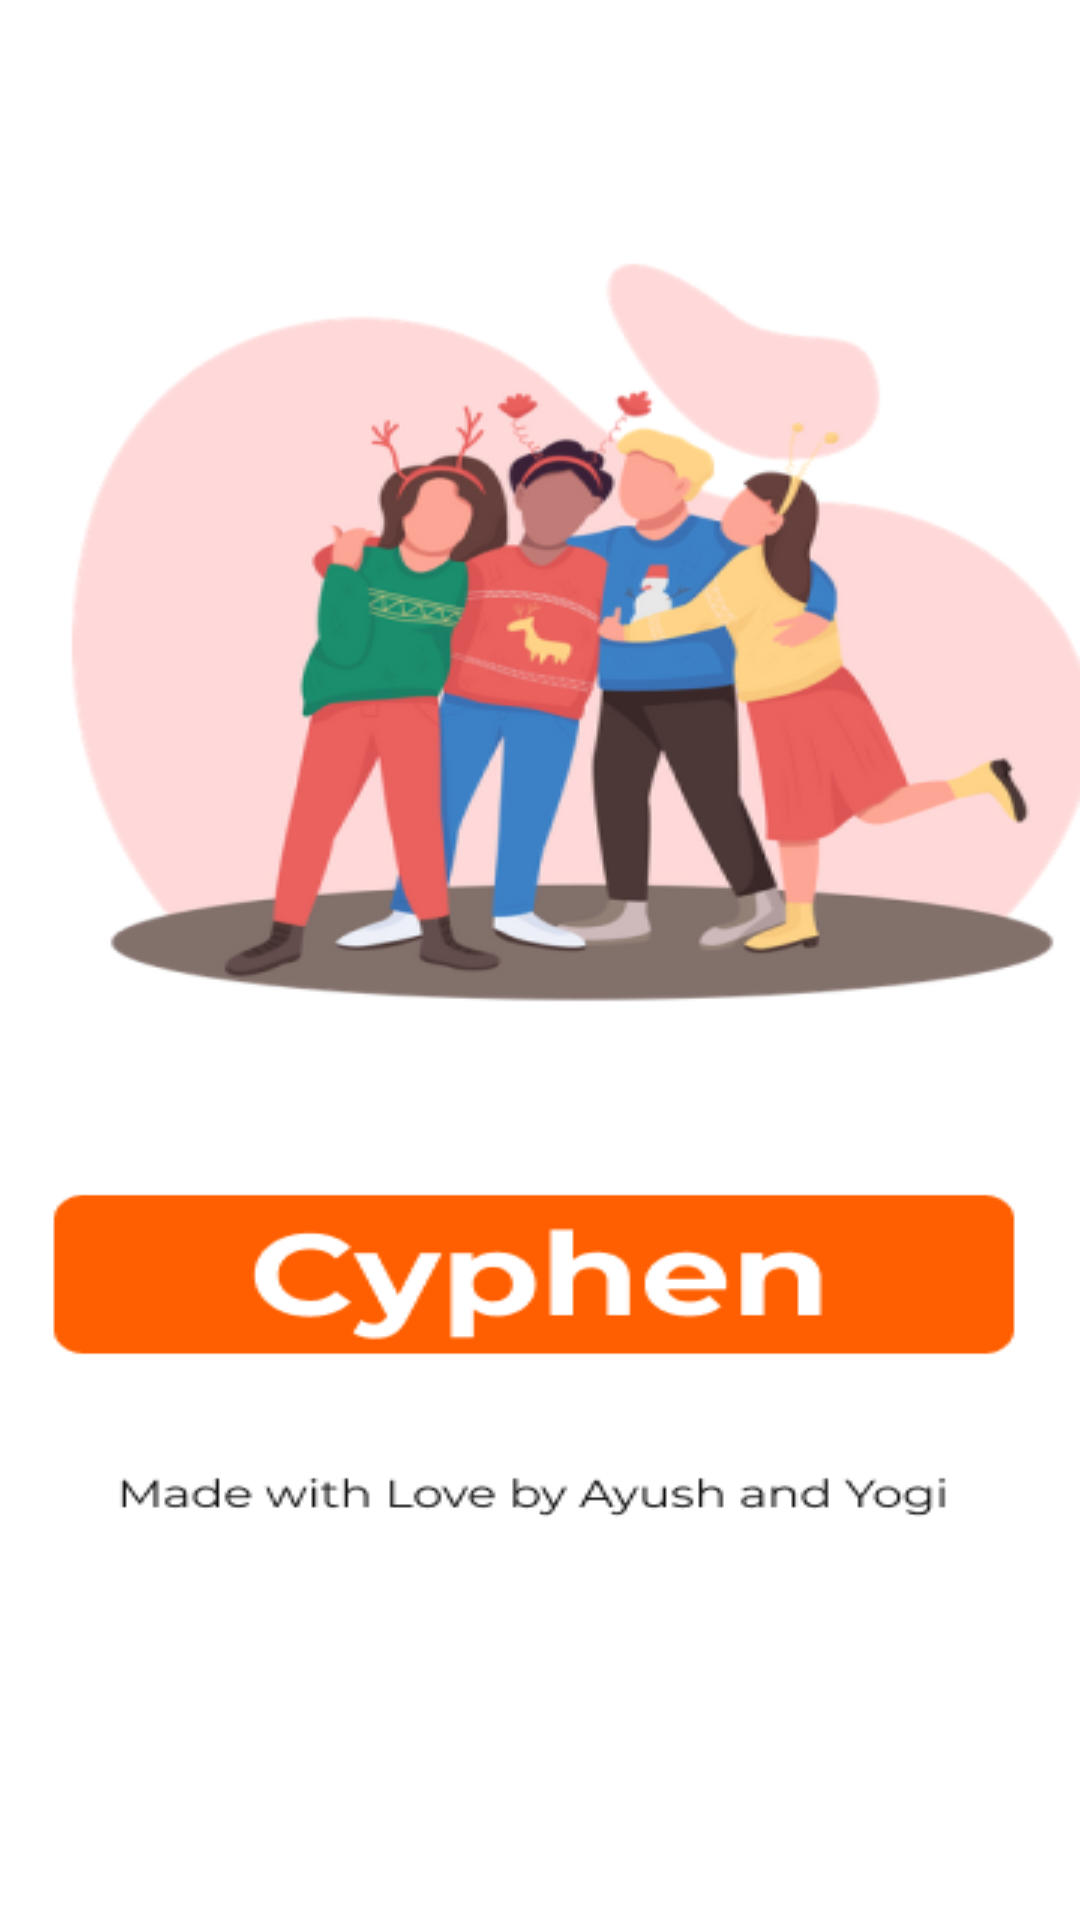

The Android layout XML behind this screen, and the referenced resources:
<!-- AndroidManifest.xml: application theme Theme.Mitram -->
<!-- res/layout/activity_main.xml -->
<?xml version="1.0" encoding="utf-8"?>
<androidx.constraintlayout.widget.ConstraintLayout xmlns:android="http://schemas.android.com/apk/res/android"
    xmlns:app="http://schemas.android.com/apk/res-auto"
    xmlns:tools="http://schemas.android.com/tools"
    android:layout_width="match_parent"
    android:layout_height="match_parent"
    tools:context=".activities.MainActivity"
    android:background="@drawable/splash_screen_v1">

</androidx.constraintlayout.widget.ConstraintLayout>
<!-- resources referenced by this layout -->
<resources>
  <!-- drawable splash_screen_v1: png bitmap (drawable-v24, 69685 bytes) -->
  <style name="Theme.Mitram" parent="Theme.MaterialComponents.DayNight.DarkActionBar">
          
          <item name="colorPrimary">@color/themeApp</item>
          <item name="colorPrimaryVariant">@color/themeSecondaryApp</item>
          <item name="colorOnPrimary">@color/white</item>
          
          <item name="colorSecondary">@color/themeApp</item>
          <item name="colorSecondaryVariant">@color/teal_700</item>
          <item name="colorOnSecondary">@color/white</item>
          
          <item name="android:statusBarColor" tools:targetApi="l">#DCDCDC</item>
          
      </style>
  <color name="themeApp">#FF5F00</color>
  <color name="themeSecondaryApp">#E7E9ED</color>
  <color name="white">#FFFFFFFF</color>
  <color name="teal_700">#FF018786</color>
</resources>
